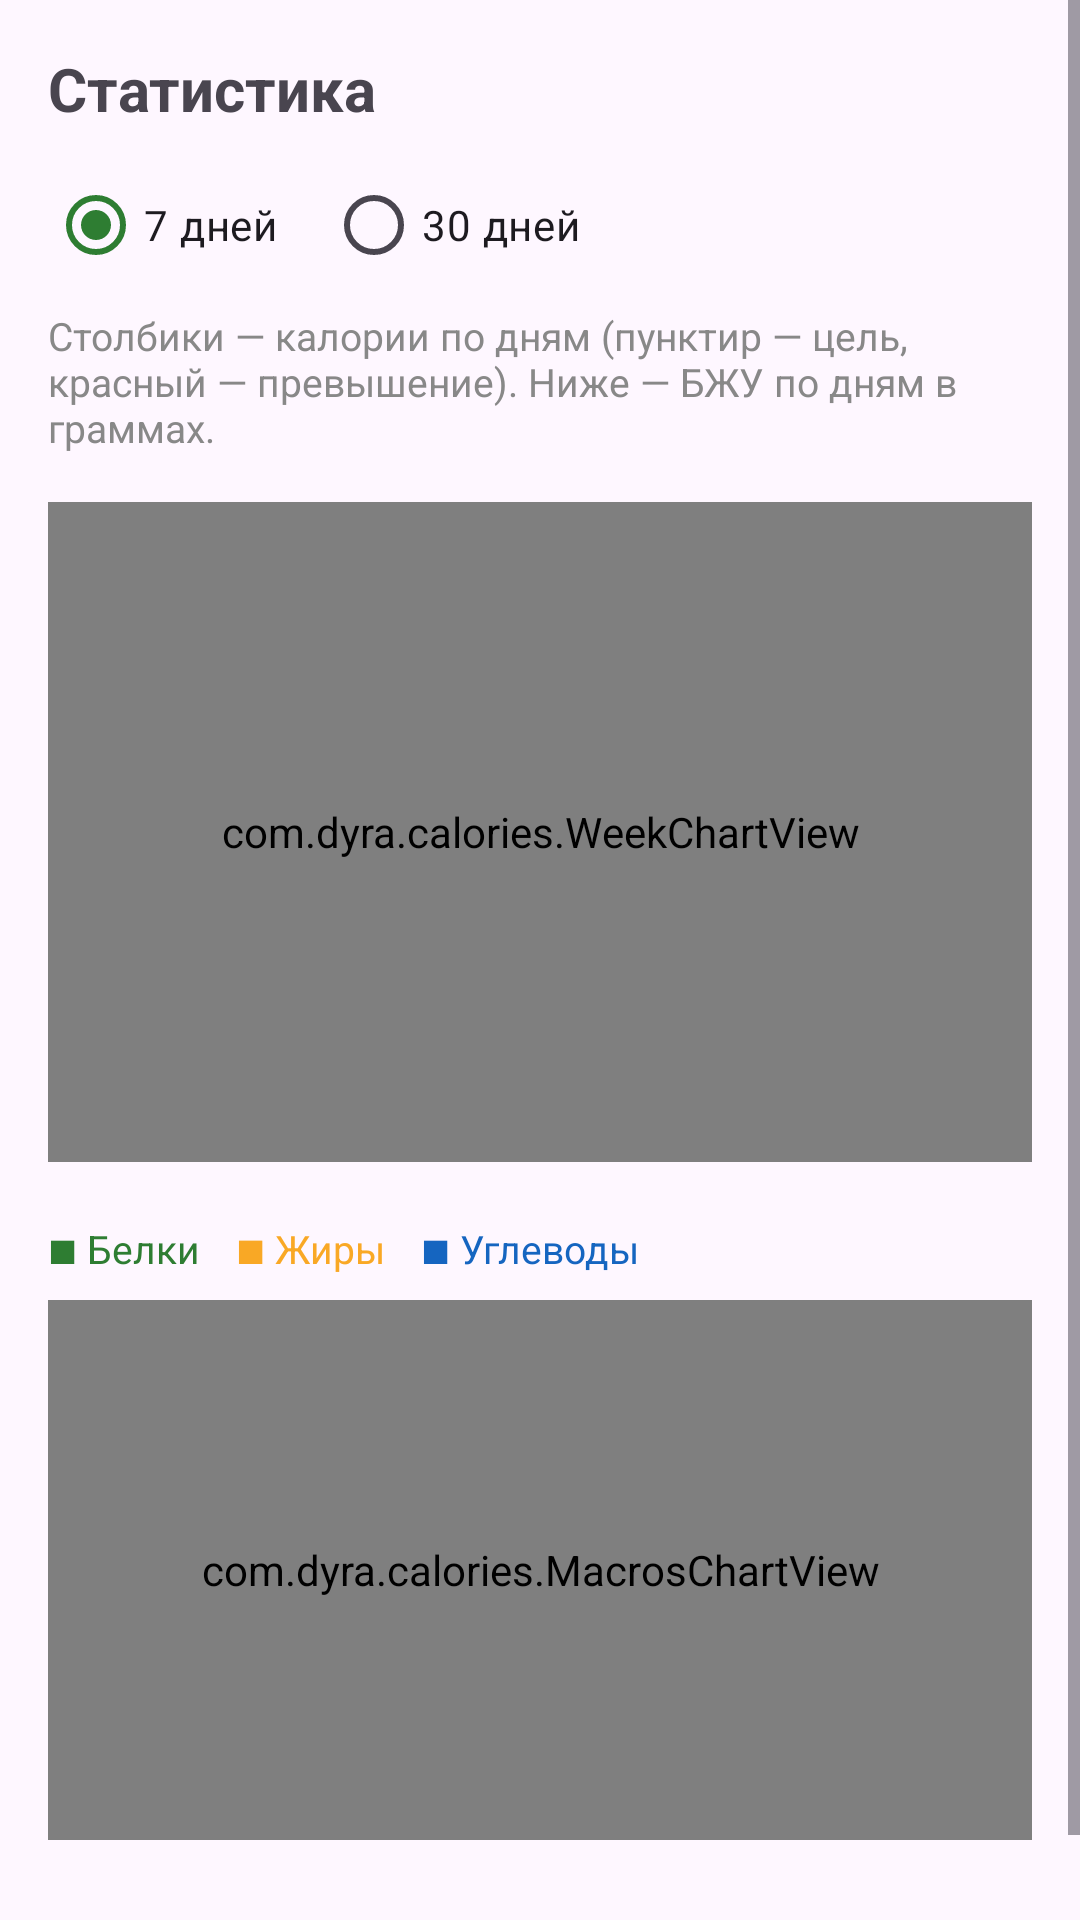

The Android layout XML behind this screen, and the referenced resources:
<!-- AndroidManifest.xml: application theme Theme.Calories -->
<!-- res/layout/activity_stats.xml -->
<?xml version="1.0" encoding="utf-8"?>
<ScrollView xmlns:android="http://schemas.android.com/apk/res/android"
    android:layout_width="match_parent"
    android:layout_height="match_parent">

    <LinearLayout
        android:layout_width="match_parent"
        android:layout_height="wrap_content"
        android:orientation="vertical"
        android:padding="16dp">

        <TextView
            android:layout_width="match_parent"
            android:layout_height="wrap_content"
            android:text="@string/stats_title"
            android:textSize="20sp"
            android:textStyle="bold" />

        <RadioGroup
            android:id="@+id/periodGroup"
            android:layout_width="wrap_content"
            android:layout_height="wrap_content"
            android:layout_marginTop="8dp"
            android:orientation="horizontal">

            <RadioButton
                android:id="@+id/period7"
                android:layout_width="wrap_content"
                android:layout_height="wrap_content"
                android:checked="true"
                android:text="@string/period_7" />

            <RadioButton
                android:id="@+id/period30"
                android:layout_width="wrap_content"
                android:layout_height="wrap_content"
                android:layout_marginStart="16dp"
                android:text="@string/period_30" />
        </RadioGroup>

        <TextView
            android:layout_width="match_parent"
            android:layout_height="wrap_content"
            android:layout_marginTop="4dp"
            android:text="@string/stats_hint"
            android:textColor="#888888"
            android:textSize="13sp" />

        <com.dyra.calories.WeekChartView
            android:id="@+id/weekChart"
            android:layout_width="match_parent"
            android:layout_height="220dp"
            android:layout_marginTop="16dp" />

        <LinearLayout
            android:layout_width="wrap_content"
            android:layout_height="wrap_content"
            android:layout_marginTop="20dp"
            android:orientation="horizontal">

            <TextView
                android:layout_width="wrap_content"
                android:layout_height="wrap_content"
                android:text="@string/legend_protein"
                android:textColor="#2E7D32"
                android:textSize="13sp" />

            <TextView
                android:layout_width="wrap_content"
                android:layout_height="wrap_content"
                android:layout_marginStart="12dp"
                android:text="@string/legend_fat"
                android:textColor="#F9A825"
                android:textSize="13sp" />

            <TextView
                android:layout_width="wrap_content"
                android:layout_height="wrap_content"
                android:layout_marginStart="12dp"
                android:text="@string/legend_carbs"
                android:textColor="#1565C0"
                android:textSize="13sp" />
        </LinearLayout>

        <com.dyra.calories.MacrosChartView
            android:id="@+id/macrosChart"
            android:layout_width="match_parent"
            android:layout_height="180dp"
            android:layout_marginTop="8dp" />

        <TextView
            android:id="@+id/statsSummary"
            android:layout_width="match_parent"
            android:layout_height="wrap_content"
            android:layout_marginTop="20dp"
            android:lineSpacingExtra="6dp"
            android:textSize="15sp" />

    </LinearLayout>
</ScrollView>
<!-- resources referenced by this layout -->
<resources>
  <string name="legend_carbs">■ Углеводы</string>
  <string name="legend_fat">■ Жиры</string>
  <string name="legend_protein">■ Белки</string>
  <string name="period_30">30 дней</string>
  <string name="period_7">7 дней</string>
  <string name="stats_hint">Столбики — калории по дням (пунктир — цель, красный — превышение). Ниже — БЖУ по дням в граммах.</string>
  <string name="stats_title">Статистика</string>
  <style name="Theme.Calories" parent="Theme.Material3.DayNight.NoActionBar">
          <item name="colorPrimary">#2E7D32</item>
          <item name="android:statusBarColor">#2E7D32</item>
      </style>
</resources>
